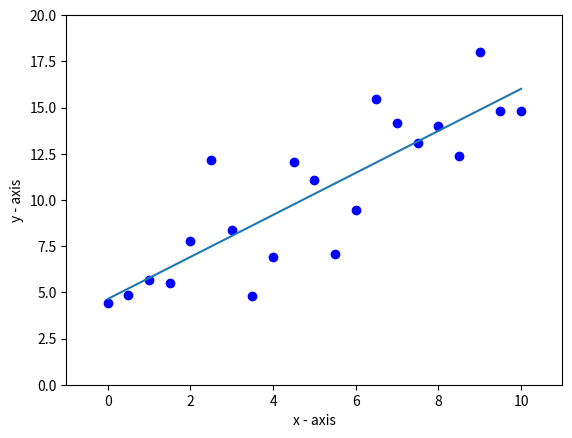

Reproduce this figure in Python.
import numpy as np
import matplotlib.pyplot as plt
import random as rand


def h(thet0, thet1, x):
    return thet0 + thet1 * x


def main():
    x = np.linspace(0, 10, 21)
    y = np.vectorize(lambda x: x + 5 + rand.uniform(-5, 5))(x)

    alpha = 0.05
    m = len(x)
    thet0 = 0
    thet1 = 0
    converged = False

    while not converged:
        regsum_thet0 = sum(h(thet0, thet1, x[i]) - y[i] for i in range(m))
        regsum_thet1 = sum(x[i] * (h(thet0, thet1, x[i]) - y[i])
                           for i in range(m))
        thet0 = thet0 - ((alpha / m) * regsum_thet0)
        thet1 = thet1 - ((alpha / m) * regsum_thet1)
        converged = (abs(regsum_thet0) + abs(regsum_thet1)) < 0.0001

    print("h(x) = {} + {}*x".format(thet0, thet1))

    plt.plot(x, y, 'bo')
    plt.plot(x, np.vectorize(lambda x: h(thet0, thet1, x))(x))
    plt.axis([-1, 11, 0, 20])
    plt.xlabel("x - axis")
    plt.ylabel("y - axis")
    plt.show()


if __name__ == "__main__":
    main()
    print('finished!')
